Image classification data set "dataset" (deanhall31/lis500 on GitHub). Class labels (4): fist, nothing, peace sign, thumbs up.

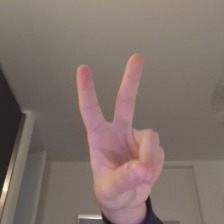
Label: peace sign

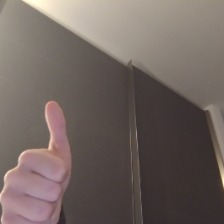
Label: thumbs up

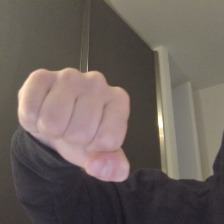
Label: fist

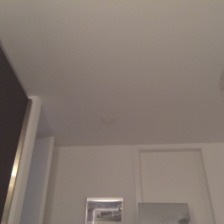
Label: nothing

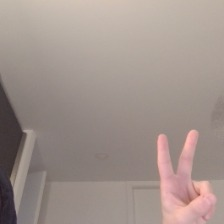
Label: peace sign

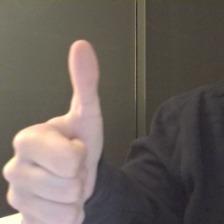
Label: thumbs up
